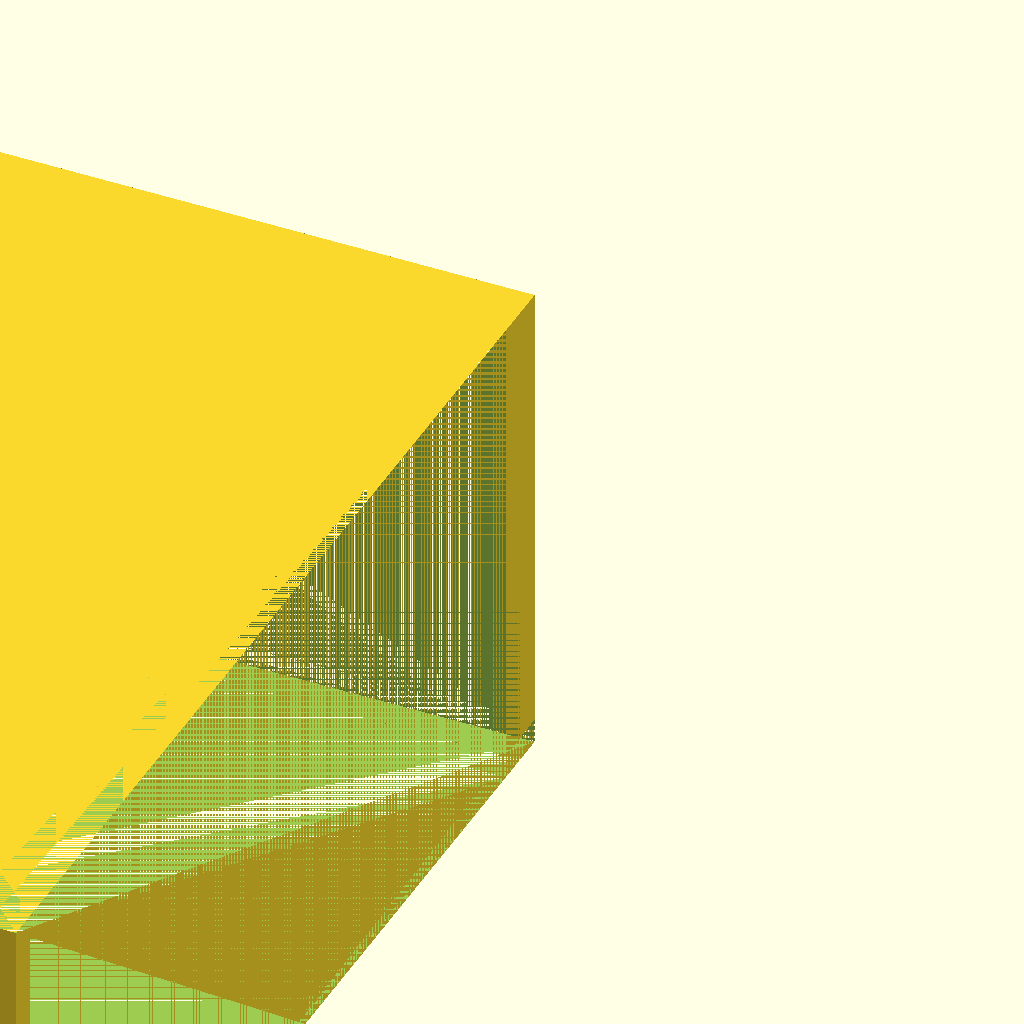
Cell 1: the model at its default parameters.
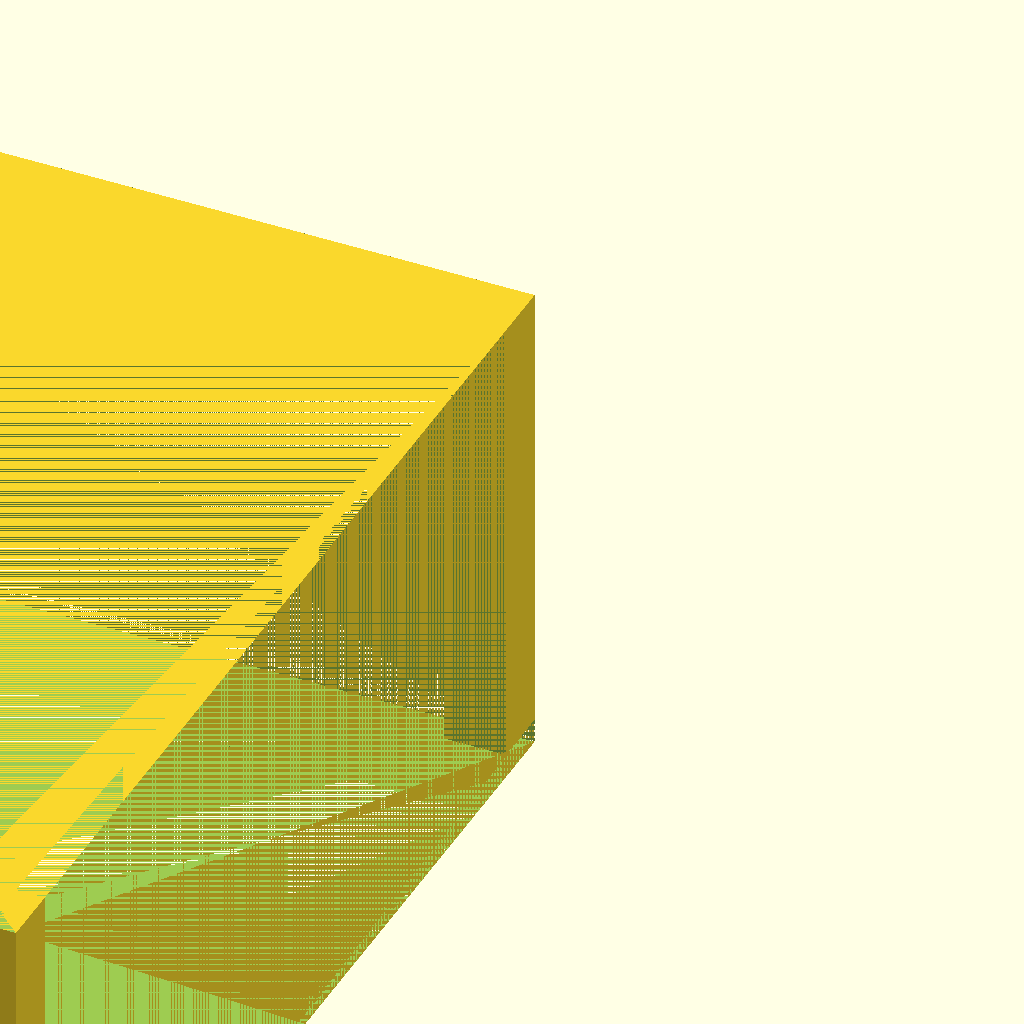
Cell 2: the same model with wall_t = 5.
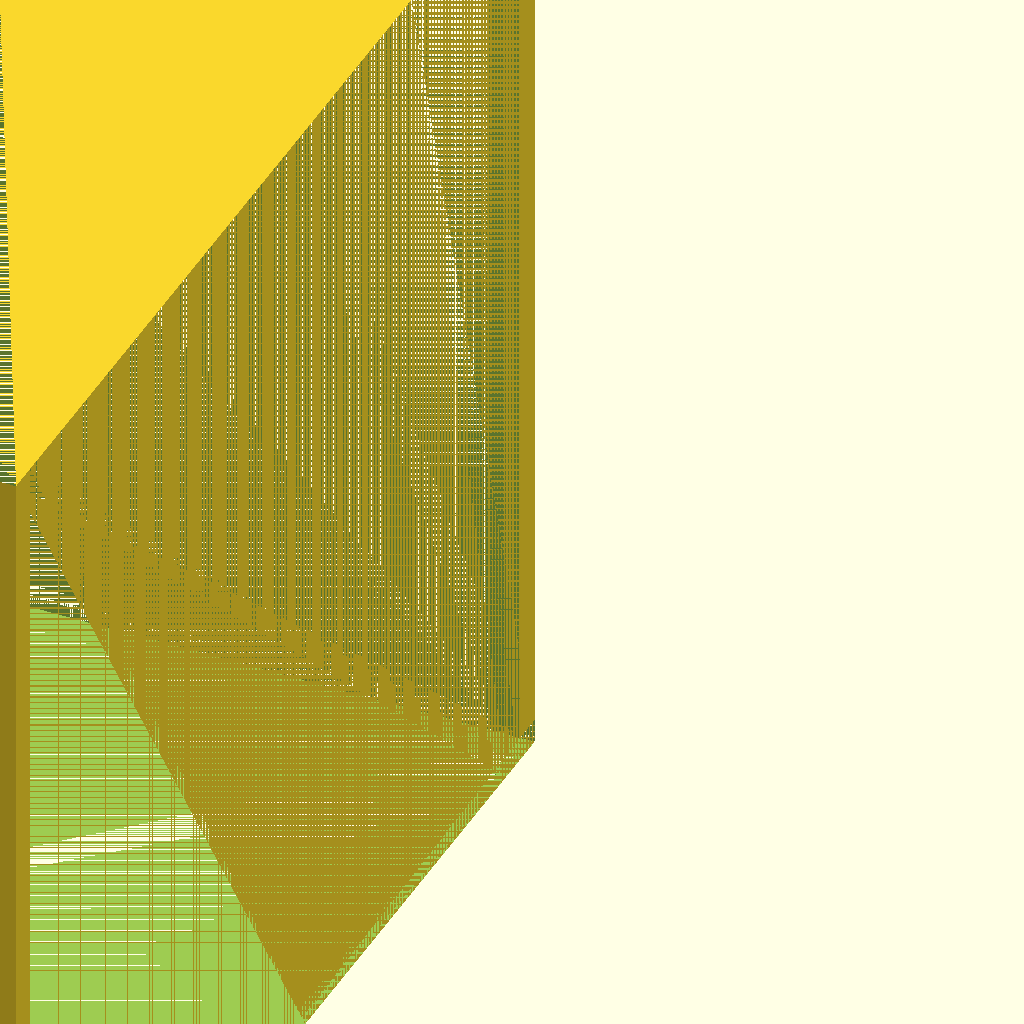
Cell 3: box_h = 80 (everything else at default).
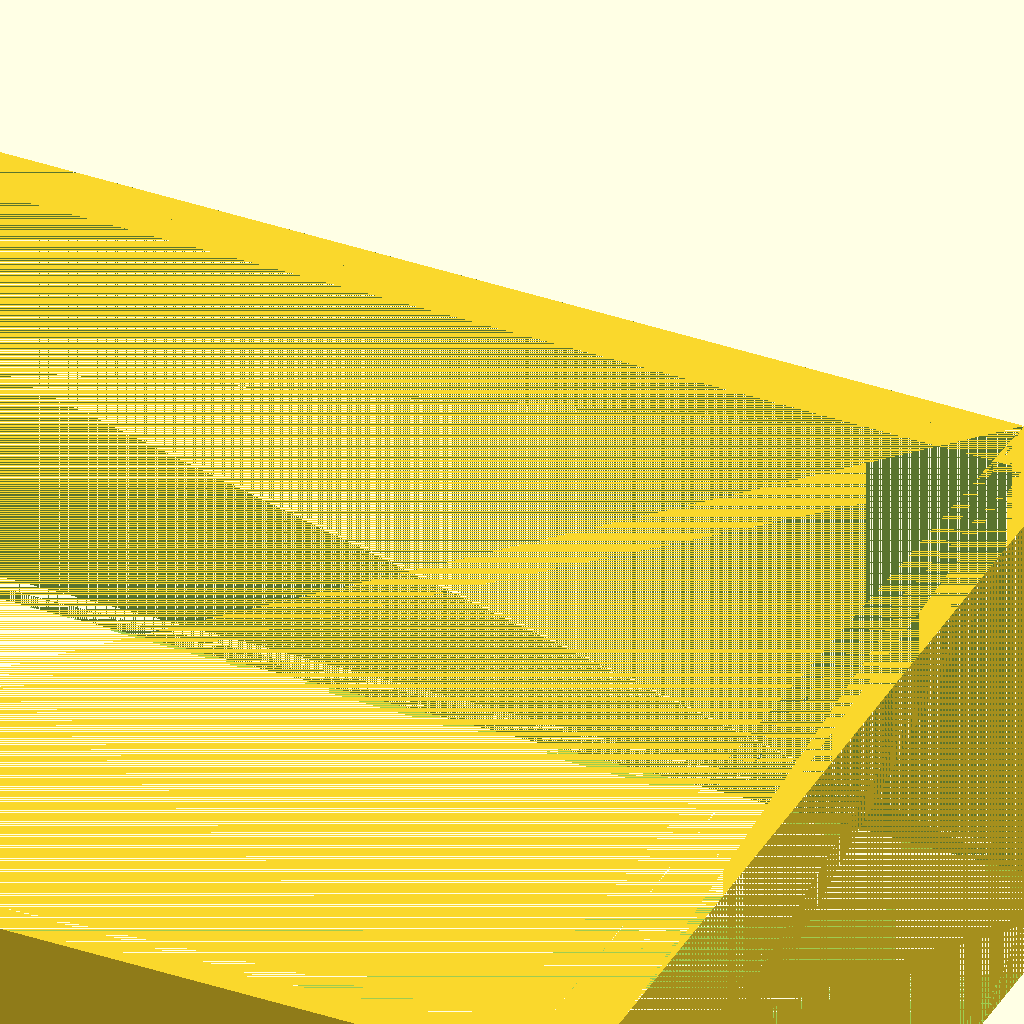
Cell 4: outer_x = 180 (everything else at default).
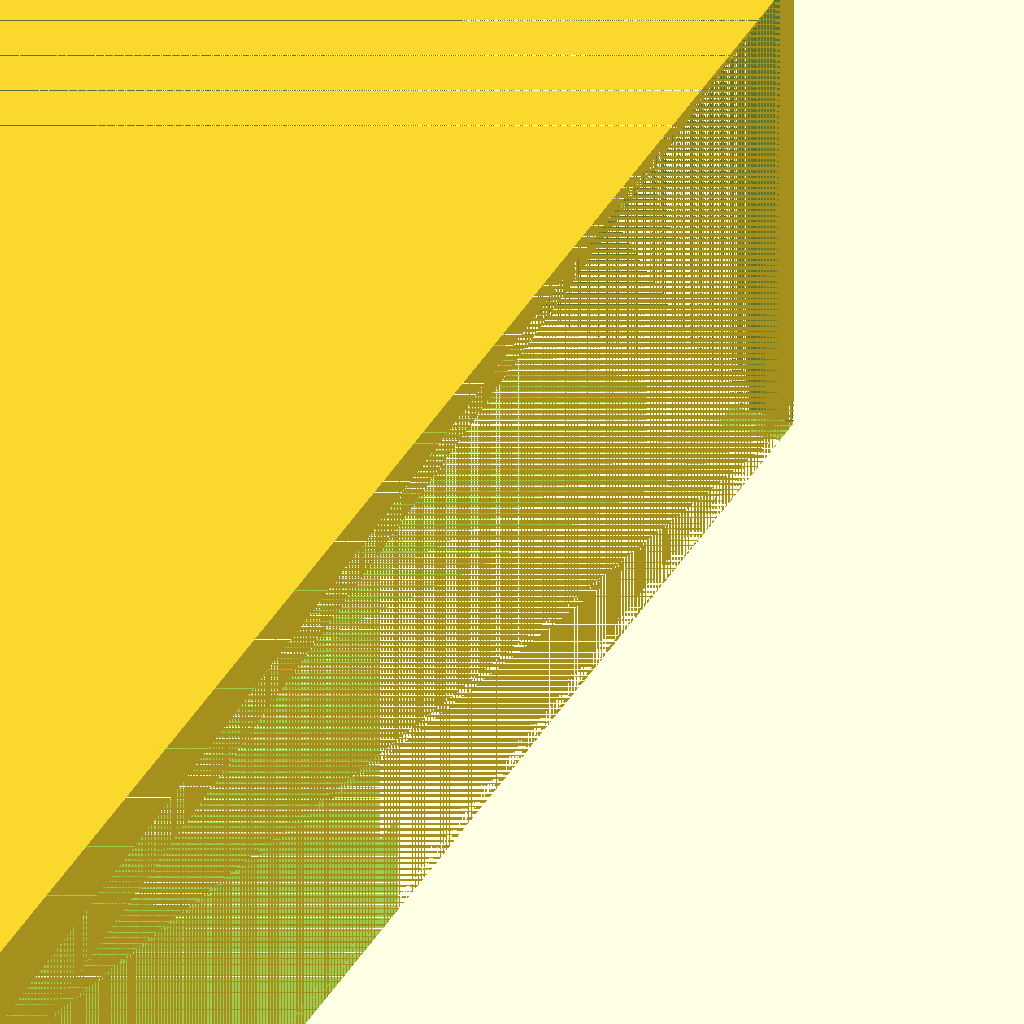
Cell 5: outer_y = 180 (everything else at default).
All cells are drawn from one camera (rotation 55°, 0°, 25°, orthographic, colour scheme Cornfield), so only the parameter changes between them.
Source of the model, bench/results/box-v5-k8/code/tiiny_ATinyGreenCell_scadcoder-qwen3.5-9b-v5/stirrer_fan_housing_s5_a1.scad:
// DIY magnetic stirrer housing - print orientation (upside down)
// Units: mm. Print orientation: top plate on bed (z = 0), walls rise to z = 40.

// ---------------- Parameters ----------------
plate_t      = 2;     // top plate thickness
wall_t       = 2.5;   // wall thickness
box_h        = 40;    // total height of box (open top at z = box_h)
outer_x      = 90;    // outer size in X
outer_y      = 90;    // outer size in Y
screw_d      = 4.5;   // M4 screw hole diameter
screw_pitch  = 71.5;  // square pitch of screw holes (centre to centre)
notch_w      = 12;    // cable notch width (along wall)
notch_depth  = 8;     // notch depth from open edge (z = box_h - notch_depth)
eps          = 0.5;   // cutter overshoot past faces

$fn = 96;

// ---------------- Model ----------------
difference() {
    // Main box body: solid block with open top
    translate([-outer_x/2, -outer_y/2, 0])
        cube([outer_x, outer_y, box_h]);

    // Top plate (thick, forms the stirring surface when flipped)
    translate([-outer_x/2, -outer_y/2, 0])
        cube([outer_x, outer_y, plate_t]);

    // Four walls, each with a small window cut near the open top
    // Wall along +X, running Y - to +
    translate([-outer_x/2 + wall_t, -outer_y/2, 0])
        cube([outer_x - 2*wall_t, outer_y, box_h]);

    // Wall along -X, running Y - to +
    translate([-outer_x/2, -outer_y/2, 0])
        cube([outer_x - 2*wall_t, outer_y, box_h]);

    // Wall along +Y, running X - to +
    translate([-outer_x/2, -outer_y/2 + wall_t, 0])
        cube([outer_x, outer_y - 2*wall_t, box_h]);

    // Wall along -Y, running X - to +
    translate([-outer_x/2, -outer_y/2, 0])
        cube([outer_x, outer_y - 2*wall_t, box_h]);

    // Screw holes through the top plate, on a centred square pattern
    for (i = [0:3]) {
        rotate([0, 0, i*90])
            translate([0, 0, -eps])
                cylinder(d = screw_d, h = plate_t + 2*eps);
    }

    // Cable notch in one wall: 12 mm wide, centred along the wall,
    // reaching 8 mm down from the open edge (z = 32 to z = 40)
    translate([-outer_x/2 + wall_t, -outer_y/2 + outer_y/2 - notch_w/2,
               box_h - notch_depth])
        cube([notch_w, outer_y - 2*wall_t, notch_depth]);
}
Parameter table extracted from the source (name, type, default, range or options):
plate_t: number, default 2
wall_t: number, default 2.5
box_h: number, default 40
outer_x: number, default 90
outer_y: number, default 90
screw_d: number, default 4.5
screw_pitch: number, default 71.5
notch_w: number, default 12
notch_depth: number, default 8
eps: number, default 0.5
